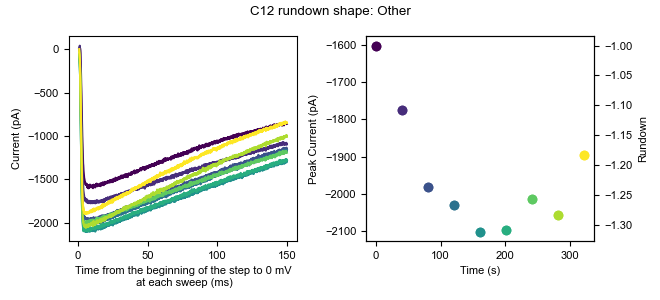

The table this chart was drawn from, first rows:
0, 1, 2, 3, 4, 5, 6, 7, 8
40.31, 21.69, 9.17, 11, 4.104, 11.49, 18.8, 21.11, 9.468
13.55, 2.805, 4.449, 9.426, -2.192, -1.104, 12.5, 13.25, 7.894
-0.6137, 7.526, -22.31, -0.0164, 8.825, 2.044, 6.207, 3.803, 3.172
8.829, 10.67, -3.42, 4.705, 10.4, 8.339, 4.633, 8.524, 11.04
10.4, 10.67, -1.846, 22.02, 2.53, 19.36, 12.5, 19.54, 12.61
10.4, 4.378, 2.875, 12.57, 0.9564, 0.4702, 4.633, -2.493, 0.02391
-0.6137, 2.804, -0.2735, 11, 0.9564, 0.4702, 6.207, 3.802, 7.893
-0.6137, 1.231, -19.16, 6.279, -5.339, -1.104, 6.207, 13.25, -3.123
0.9603, -3.49, -14.44, -0.0164, -3.765, -4.251, -0.08826, 0.6552, 1.599
5.681, 20.12, -0.2735, 6.278, -6.913, 2.044, 3.059, 3.802, -6.271
8.829, 12.25, 12.32, 14.15, -3.765, 13.06, 7.781, 8.524, 7.894
8.829, 9.1, 12.32, 18.87, 5.677, 5.191, 4.633, 17.97, 0.02391
13.55, 23.26, 2.876, 11, 11.97, -4.251, 14.08, 19.54, 1.599
15.12, -5.065, -3.42, 9.426, 4.103, 0.4702, -0.08826, 10.1, -3.123
0.9603, 1.231, -6.567, 14.15, 5.678, 3.618, 7.782, -2.492, 4.747
-2.187, 1.231, -4.993, 12.57, 0.9564, 3.618, 15.65, -5.64, 7.894
-11.63, 1.231, -17.59, -4.738, -6.913, -1.104, -4.81, -4.067, -7.845
-21.07, 4.379, -17.58, -7.885, -14.78, -12.12, -12.68, 0.6552, -9.418
-11.63, -5.064, -1.846, -3.164, -11.63, -2.677, -4.809, -2.493, 6.32
8.829, 7.527, -0.2725, 11, -5.339, -4.251, -7.956, 5.377, -6.27
5.682, 2.805, -9.715, 3.131, -5.339, 0.4702, 9.355, 6.95, -10.99
0.9603, -0.3431, 7.596, 17.29, -13.21, 0.4702, 14.08, 2.229, 15.76
0.9603, -1.917, 6.023, 15.72, 0.9564, 13.06, 10.93, 5.376, 12.61
5.681, 7.526, -4.994, 6.279, 8.825, 17.78, 9.355, 16.39, -3.123
2.534, 9.1, 4.449, 6.279, 2.53, 8.339, 4.634, 22.69, 0.02491
5.681, 4.378, -8.142, 7.852, -11.63, 5.191, 4.633, 5.376, 6.32
8.829, 16.97, -0.2725, 4.705, 0.9564, -8.972, -4.809, -11.93, 9.468
21.42, 24.84, 7.597, 12.57, 7.252, 13.06, 7.782, 6.951, 15.76
13.55, 13.82, 7.597, 4.705, -0.6176, 13.06, 7.781, 8.524, 3.172
15.12, 24.84, -1.846, 15.72, -3.765, 16.21, 12.5, 13.25, 14.19
5.681, 10.67, -6.568, -3.164, 0.9564, -1.104, -1.662, 0.6552, 6.32
11.98, 7.526, -19.16, 4.705, 2.529, 5.191, 3.059, -4.067, 1.598
11.98, 15.4, -1.846, 9.427, 8.825, 16.21, 3.06, 11.67, 4.747
-5.336, -8.212, -1.847, 1.557, -3.766, -8.973, -4.81, -8.788, -6.271
-0.6137, 2.804, -3.42, 7.852, -13.21, -12.12, -3.236, -13.51, 4.746
-3.762, -0.3431, -8.142, 7.852, -14.78, -4.252, 1.486, -7.214, -1.549
0.9603, 2.805, 1.302, -0.0164, -3.765, 5.192, 10.93, 13.25, 0.02491
2.534, 2.805, -4.994, 1.557, -14.78, 9.913, 6.207, 2.229, -3.123
15.12, 18.54, -6.568, 22.02, 7.251, 6.765, 3.06, 2.229, 3.172
5.681, 7.526, 2.875, 11, -3.766, 0.4702, 6.207, 6.95, 3.172
8.829, 5.953, 4.449, -1.59, 0.9564, -2.677, 4.634, 2.229, 6.32
4.108, 13.82, -1.846, 14.15, -3.765, 2.044, 14.08, 13.25, 6.32
7.256, 5.953, -16.01, 14.15, 4.104, -1.103, -0.08726, 6.951, -1.549
13.55, 18.54, -8.142, 9.426, 7.251, 13.06, -3.236, 11.67, 14.19
-0.6137, 16.97, -3.42, 3.131, -3.765, 6.765, 7.781, 6.95, -3.123
-13.2, 4.379, 6.023, 15.72, -10.06, 3.618, 4.634, 5.377, 1.599
11.98, 4.379, -4.994, 9.427, 0.9564, 6.766, 12.5, 13.25, 6.32
-8.483, -5.064, -16.01, -6.311, -10.06, -12.12, -11.1, -0.9188, -9.418
-8.482, 13.82, -1.846, 4.705, -5.339, 3.618, -0.08726, 6.951, 12.62
-2.187, 29.56, 4.449, 6.279, 4.104, 13.06, 17.22, 19.54, 22.06
0.9603, 16.97, 4.449, 11, -6.913, 9.913, 3.059, -5.641, 7.893
-5.336, 5.952, -14.44, 6.278, -17.93, -1.104, -14.25, -8.788, 1.598
11.98, 16.97, 1.301, 12.57, -3.766, 14.63, 9.355, -5.641, 3.172
8.829, 13.82, -3.42, 17.3, -2.191, -7.398, 9.355, 2.229, 0.02491
2.533, 4.378, -3.42, 15.72, 4.103, -8.973, 4.633, 2.228, -6.271
-0.6137, 5.953, -12.86, -1.59, 7.251, -12.12, 7.781, -5.64, 6.32
18.27, 13.82, 4.449, 15.72, 15.12, 22.5, 14.08, 22.69, 15.76
11.98, 9.1, 1.301, 11, 13.55, 8.339, 6.207, 3.803, 3.172
-2.188, 5.952, -12.86, 6.279, 0.9564, 3.618, 4.633, 5.376, 3.172
4.107, 24.84, 10.74, 14.15, -5.34, 17.78, 10.93, 22.69, 14.19
... 10,120 more rows
